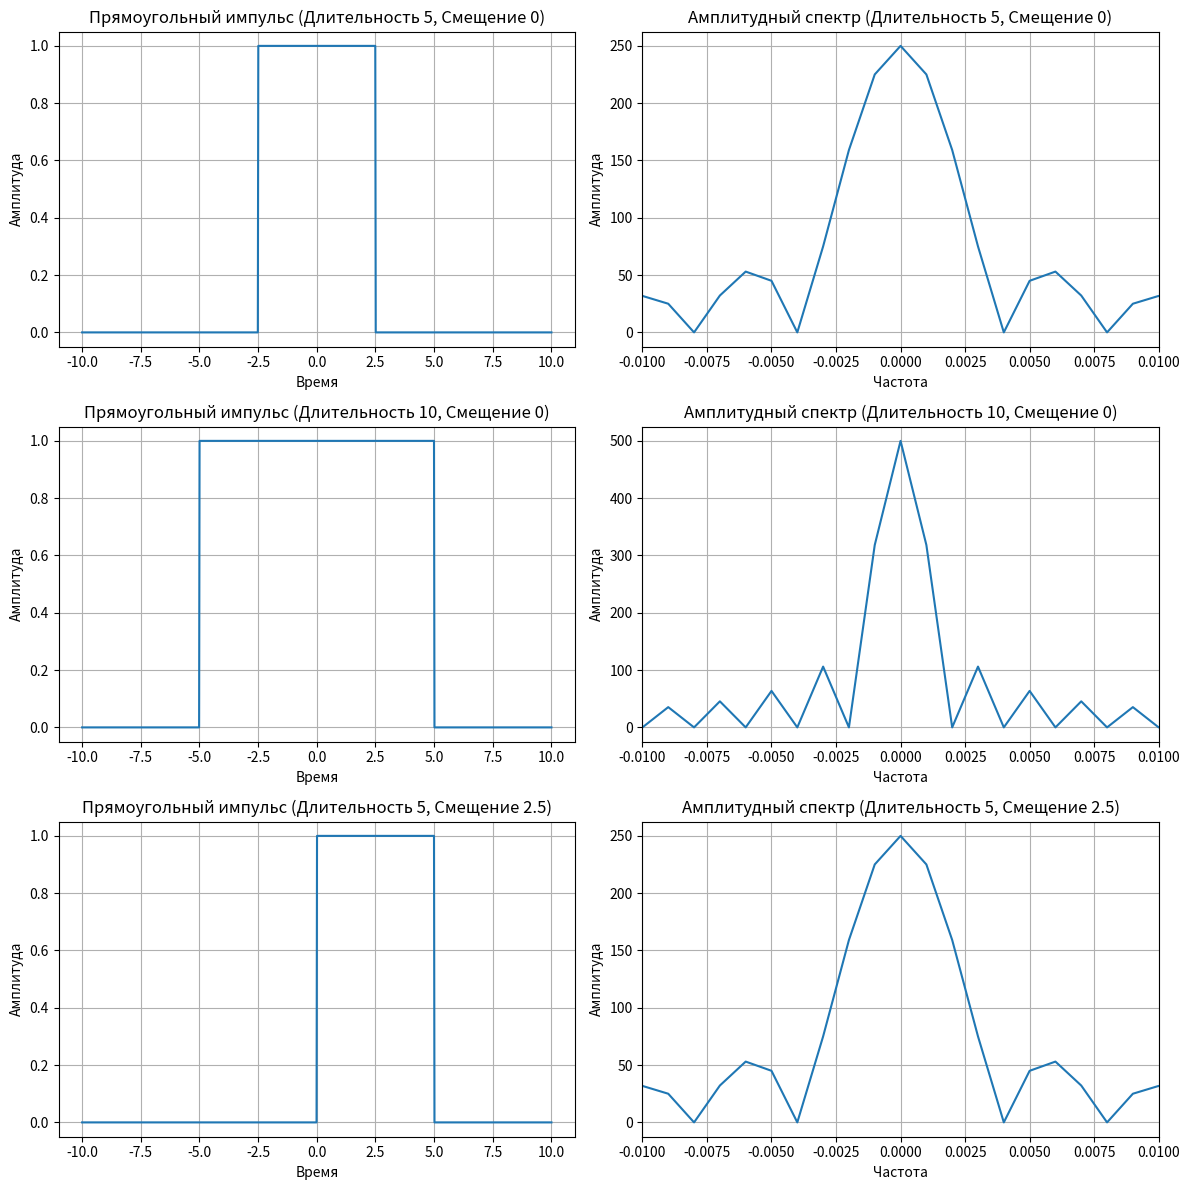

Source code (Python):
import numpy as np
import matplotlib.pyplot as plt

N = 1000
T = 1.0
t = np.linspace(-10, 10, N)
duration = 5
shift = 0

def rectangular_pulse(t, duration):
    return np.where(np.abs(t) <= duration / 2, 1.0, 0.0)

def calculate_spectrum(signal, N, T):
    spectrum = np.fft.fft(signal)
    freqs = np.fft.fftfreq(N, T)
    return freqs, spectrum

def find_zeros_in_spectrum(spectrum, freqs):
    threshold = 1e-5
    zeros_indices = np.where(np.abs(np.abs(spectrum)) < threshold)[0]
    zeros_frequencies = freqs[zeros_indices]
    return zeros_frequencies

def plot_pulse_and_spectrum(pulse, freqs, spectrum, duration, shift, subplot_index):
    plt.subplot(3, 2, subplot_index)
    plt.plot(t, pulse)
    plt.title(f'Прямоугольный импульс (Длительность {duration}, Смещение {shift})')
    plt.xlabel('Время')
    plt.ylabel('Амплитуда')
    plt.grid()

    plt.subplot(3, 2, subplot_index + 1)
    plt.plot(np.fft.fftshift(freqs), np.fft.fftshift(np.abs(spectrum)))
    plt.title(f'Амплитудный спектр (Длительность {duration}, Смещение {shift})')
    plt.xlabel('Частота')
    plt.ylabel('Амплитуда')
    plt.xlim(-0.01, 0.01)
    plt.grid()

plt.figure(figsize=(12, 12))

pulse = rectangular_pulse(t, duration)
freqs, spectrum = calculate_spectrum(pulse, N, T)
plot_pulse_and_spectrum(pulse, freqs, spectrum, duration, shift, 1)

zeros_frequencies = find_zeros_in_spectrum(spectrum, freqs)
print(f'Частоты нулей в спектре (Длительность {duration}):', zeros_frequencies)

duration = 10
pulse = rectangular_pulse(t, duration)
freqs, spectrum = calculate_spectrum(pulse, N, T)
plot_pulse_and_spectrum(pulse, freqs, spectrum, duration, shift, 3)

zeros_frequencies = find_zeros_in_spectrum(spectrum, freqs)
print(f'Частоты нулей в спектре (Длительность {duration}):', zeros_frequencies)

shift = 2.5
duration = 5
pulse_shifted = rectangular_pulse(t - shift, duration)
freqs, spectrum = calculate_spectrum(pulse_shifted, N, T)
plot_pulse_and_spectrum(pulse_shifted, freqs, spectrum, duration, shift, 5)

zeros_frequencies = find_zeros_in_spectrum(spectrum, freqs)
print(f'Частоты нулей в спектре (Длительность {duration}, Смещение {shift}):', zeros_frequencies)

plt.tight_layout()
plt.show()
